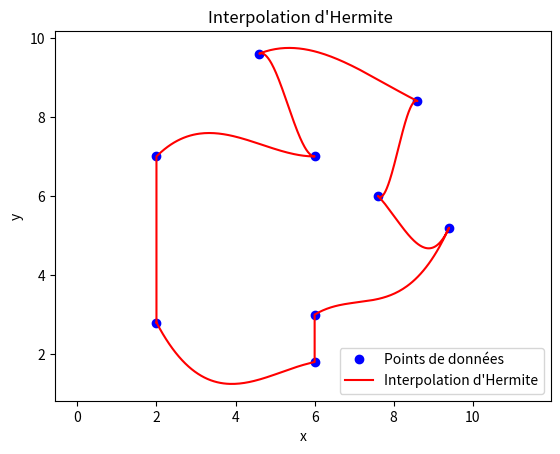

Write Python code to recreate this figure.
import numpy as np
import matplotlib.pyplot as plt

def hermite_interpolation(x_values, y_values, derivative_values, num_points=100):
    
    
    interpolated_x = []
    interpolated_y = []

    for i in range(len(x_values) - 1):
        start_x, end_x = x_values[i], x_values[i + 1]
        start_y, end_y = y_values[i], y_values[i + 1]
        start_derivative, end_derivative = derivative_values[i], derivative_values[i + 1]

        for t in np.linspace(0, 1, num_points):
            # Calcul des valeurs interpolées
            hermite_term1 = (2*t**3 - 3*t**2 + 1) * start_y
            hermite_term2 = (t**3 - 2*t**2 + t) * (end_x - start_x) * start_derivative
            hermite_term3 = (-2*t**3 + 3*t**2) * end_y
            hermite_term4 = (t**3 - t**2) * (end_x - start_x) * end_derivative

            interpolated_x.append(start_x + (end_x - start_x) * t)
            interpolated_y.append(hermite_term1 + hermite_term2 + hermite_term3 + hermite_term4)

    # Relier le dernier point avec le premier point
    start_x, end_x = x_values[-1], x_values[0]
    start_y, end_y = y_values[-1], y_values[0]
    start_derivative, end_derivative = derivative_values[-1], derivative_values[0]

    for t in np.linspace(0, 1, num_points):
        # Calcul des valeurs interpolées
        hermite_term1 = (2*t**3 - 3*t**2 + 1) * start_y
        hermite_term2 = (t**3 - 2*t**2 + t) * (end_x - start_x) * start_derivative
        hermite_term3 = (-2*t**3 + 3*t**2) * end_y
        hermite_term4 = (t**3 - t**2) * (end_x - start_x) * end_derivative

        interpolated_x.append(start_x + (end_x - start_x) * t)
        interpolated_y.append(hermite_term1 + hermite_term2 + hermite_term3 + hermite_term4)

    return interpolated_x, interpolated_y

# Points de données relevés graphiquement
points = np.array([
    [2, 2.8],
    [6, 1.8],
    [6, 3],
    [9.4, 5.2],
    [7.6, 6],
    [8.6, 8.4],
    [4.6, 9.6],
    [6, 7],
    [2, 7]
])

# Liste des coordonnées x et y des points donnés
x_values = points[:, 0]
y_values = points[:, 1]

# Liste des dérivées pour chaque point
derivative_values = [-1.9, 0.2, 0.6, 2.2, -1, -0.5, 0.4, 0, 1, 1]

# Interpolation d'Hermite
interpolated_x, interpolated_y = hermite_interpolation(x_values, y_values, derivative_values)

# Tracer les données et l'interpolation
plt.plot(x_values, y_values, 'bo', label='Points de données')
plt.plot(interpolated_x, interpolated_y, 'r-', label='Interpolation d\'Hermite')
plt.xlabel('x')
plt.ylabel('y')
plt.title('Interpolation d\'Hermite ')
plt.legend()
plt.grid(False)
plt.axis('equal')  # Pour que les axes aient la même échelle
plt.show()
